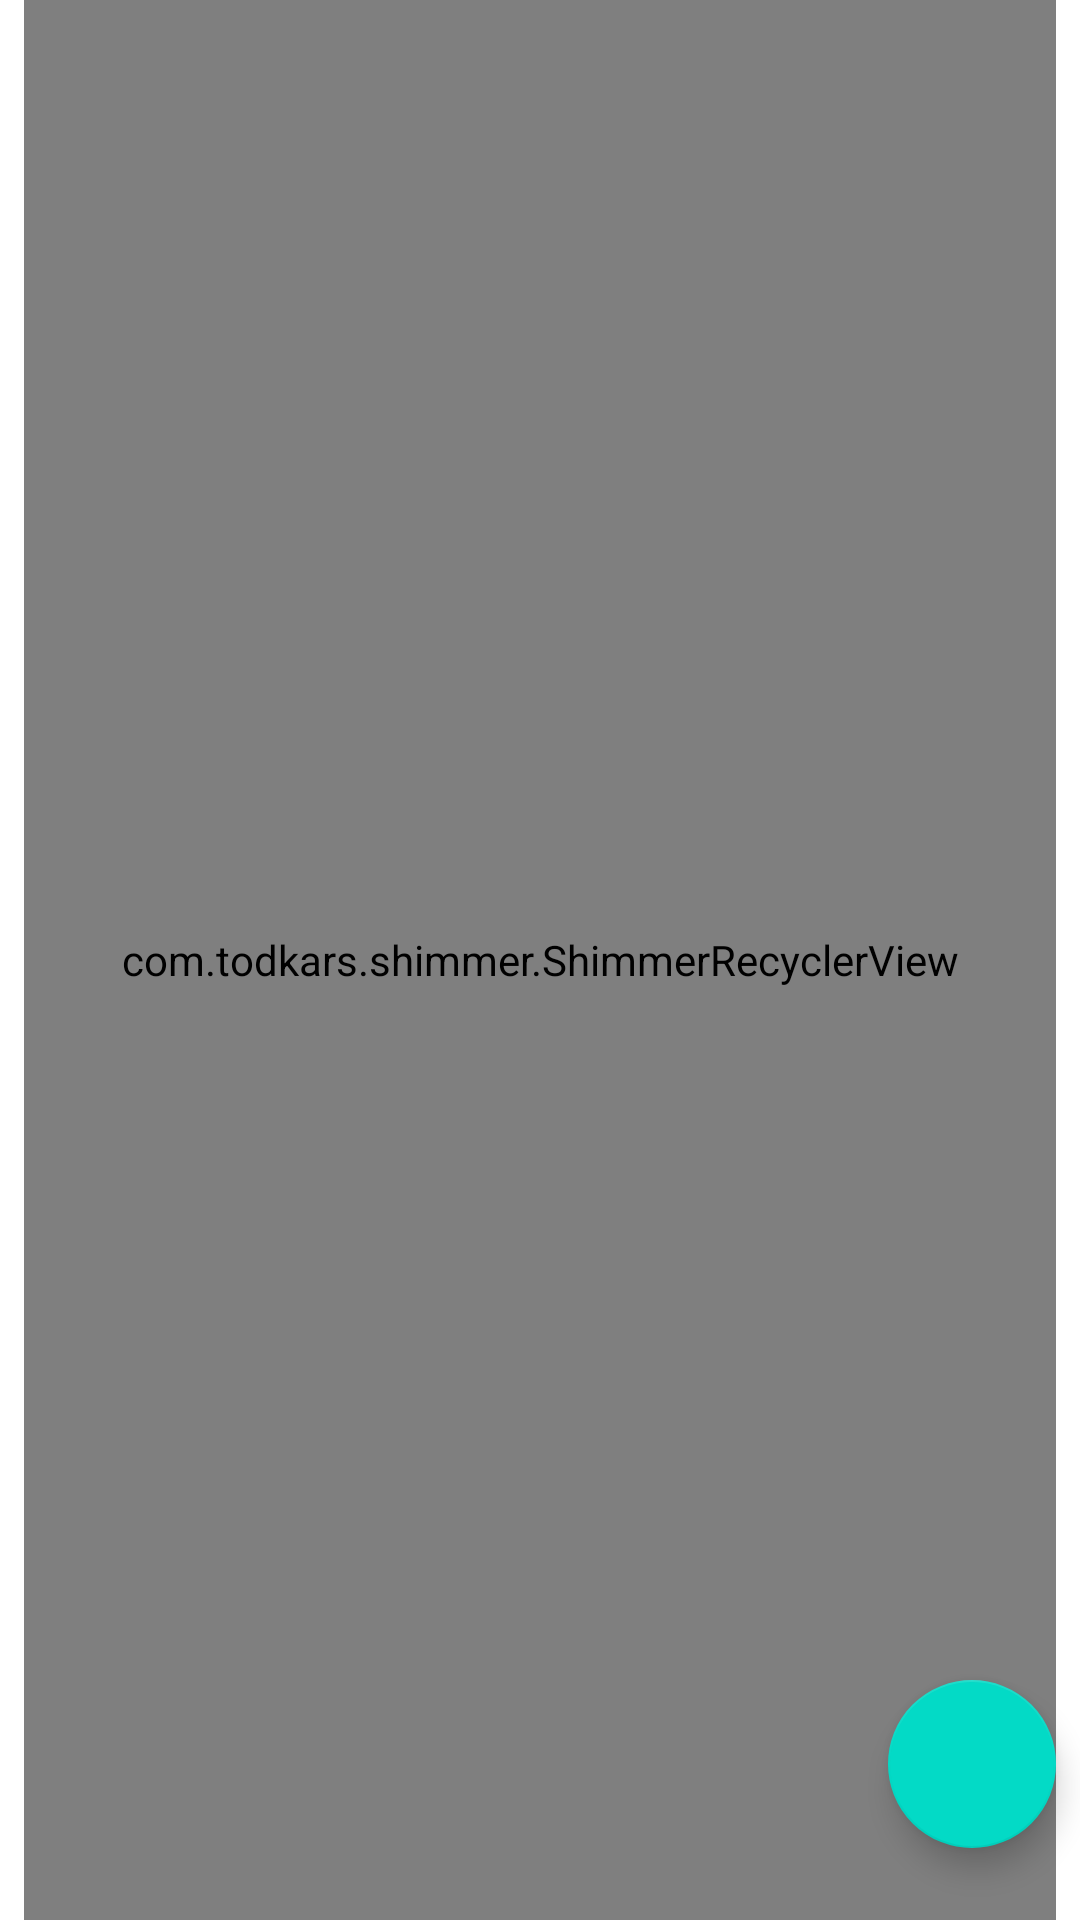

Here is an Android app screen rendered from its layout file. Give the layout XML and the strings, colors and styles it references.
<!-- AndroidManifest.xml: application theme Theme.FoodApp -->
<!-- res/layout/fragment_recipies.xml -->
<?xml version="1.0" encoding="utf-8"?>
<androidx.constraintlayout.widget.ConstraintLayout xmlns:android="http://schemas.android.com/apk/res/android"
    xmlns:app="http://schemas.android.com/apk/res-auto"
    xmlns:tools="http://schemas.android.com/tools"
    android:layout_width="match_parent"
    android:layout_height="match_parent"
    android:background="@color/lightGray"
    tools:context=".ui.fragments.recipes.RecipesFragment">

    <com.todkars.shimmer.ShimmerRecyclerView
        android:id="@+id/shimmerRecyclerView"
        android:layout_width="0dp"
        android:layout_height="0dp"
        android:layout_marginStart="8dp"
        android:layout_marginEnd="8dp"
        tools:itemCount="3"
        app:shimmer_recycler_layout="@layout/placeholder_row_layout"
        app:layout_constraintBottom_toBottomOf="parent"
        app:layout_constraintEnd_toEndOf="parent"
        app:layout_constraintHorizontal_bias="0.5"
        app:layout_constraintStart_toStartOf="parent"
        app:layout_constraintTop_toTopOf="parent"
        app:layout_constraintVertical_bias="0.5"
        tools:ignore="MissingConstraints">
    </com.todkars.shimmer.ShimmerRecyclerView>


    <com.google.android.material.floatingactionbutton.FloatingActionButton
        android:id="@+id/floatingActionButton2"
        android:layout_width="wrap_content"
        android:layout_height="wrap_content"
        android:layout_marginEnd="8dp"
        android:layout_marginBottom="24dp"
        android:clickable="true"
        android:focusable="true"
        android:src="@drawable/ic_restaurant"
        app:layout_constraintBottom_toBottomOf="parent"
        app:layout_constraintEnd_toEndOf="parent"
        app:tint="@color/white"
        tools:ignore="SpeakableTextPresentCheck" />

    <ImageView
        android:id="@+id/errorImageView"
        android:layout_width="200dp"
        android:layout_height="200dp"
        android:layout_marginBottom="100dp"
        android:alpha="0.5"
        android:src="@drawable/ic_sad"
        android:visibility="invisible"
        app:layout_constraintBottom_toBottomOf="parent"
        app:layout_constraintEnd_toEndOf="parent"
        app:layout_constraintStart_toStartOf="parent"
        app:layout_constraintTop_toTopOf="@id/shimmerRecyclerView"
        app:layout_constraintVertical_bias="0.37" />

    <TextView
        android:id="@+id/errorTextView"
        android:layout_width="wrap_content"
        android:layout_height="wrap_content"
        android:layout_marginTop="120dp"
        android:alpha="0.5"
        android:text="@string/no_internet_connection"
        android:textSize="22sp"
        android:textStyle="bold"
        android:visibility="invisible"
        app:layout_constraintBottom_toBottomOf="@id/errorImageView"
        app:layout_constraintEnd_toEndOf="@id/errorImageView"
        app:layout_constraintStart_toStartOf="@id/errorImageView"
        app:layout_constraintTop_toBottomOf="@+id/errorImageView" />

</androidx.constraintlayout.widget.ConstraintLayout>
<!-- res/layout/placeholder_row_layout.xml (included above) -->
<?xml version="1.0" encoding="utf-8"?>
<androidx.constraintlayout.widget.ConstraintLayout xmlns:android="http://schemas.android.com/apk/res/android"
    xmlns:tools="http://schemas.android.com/tools"
    android:layout_width="match_parent"
    android:layout_height="200dp"
    xmlns:app="http://schemas.android.com/apk/res-auto"
    android:layout_marginTop="4dp"
    android:layout_marginBottom="4dp">


    <View
        android:id="@+id/view"
        android:layout_width="200dp"
        android:layout_height="wrap_content"
        android:background="@color/mediumGray"
        app:layout_constraintStart_toStartOf="parent"
        app:layout_constraintBottom_toBottomOf="parent"
        app:layout_constraintTop_toTopOf="parent"/>

    <View
        android:id="@+id/view2"
        android:layout_width="0dp"
        android:layout_height="50dp"
        android:layout_marginStart="12dp"
        android:layout_marginTop="12dp"
        android:layout_marginEnd="12dp"
        app:layout_constraintEnd_toEndOf="parent"
        android:background="@color/mediumGray"
        app:layout_constraintStart_toEndOf="@+id/view"
        app:layout_constraintTop_toTopOf="parent" />

    <View
        android:id="@+id/view3"
        android:layout_width="0dp"
        android:layout_height="65dp"
        android:layout_marginTop="12dp"
        android:background="@color/mediumGray"
        app:layout_constraintEnd_toEndOf="@+id/view2"
        app:layout_constraintStart_toStartOf="@+id/view2"
        app:layout_constraintTop_toBottomOf="@+id/view2" />


    <View
        android:id="@+id/view4"
        android:layout_width="36dp"
        android:layout_height="36dp"
        android:layout_marginTop="12dp"
        android:layout_marginBottom="12dp"
        android:background="@color/mediumGray"
        app:layout_constraintBottom_toBottomOf="parent"
        app:layout_constraintStart_toStartOf="@+id/view3"
        app:layout_constraintTop_toBottomOf="@+id/view3" />

    <View
        android:id="@+id/view5"
        android:layout_width="36dp"
        android:layout_height="36dp"
        android:layout_marginStart="24dp"
        android:background="@color/mediumGray"
        app:layout_constraintStart_toEndOf="@+id/view4"
        app:layout_constraintTop_toTopOf="@+id/view4" />

    <View
        android:id="@+id/view6"
        android:layout_width="36dp"
        android:layout_height="36dp"
        android:layout_marginStart="24dp"
        android:background="@color/mediumGray"
        app:layout_constraintStart_toEndOf="@+id/view5"
        app:layout_constraintTop_toTopOf="@+id/view5" />
</androidx.constraintlayout.widget.ConstraintLayout>
<!-- resources referenced by this layout -->
<resources>
  <!-- drawable ic_sad (drawable) -->
  <vector android:height="24dp" android:tint="@android:color/black"
      android:viewportHeight="24" android:viewportWidth="24"
      android:width="24dp" xmlns:android="http://schemas.android.com/apk/res/android">
      <path android:fillColor="@android:color/black" android:pathData="M15.5,9.5m-1.5,0a1.5,1.5 0,1 1,3 0a1.5,1.5 0,1 1,-3 0"/>
      <path android:fillColor="@android:color/black" android:pathData="M8.5,9.5m-1.5,0a1.5,1.5 0,1 1,3 0a1.5,1.5 0,1 1,-3 0"/>
      <path android:fillColor="@android:color/black" android:pathData="M11.99,2C6.47,2 2,6.48 2,12s4.47,10 9.99,10C17.52,22 22,17.52 22,12S17.52,2 11.99,2zM12,20c-4.42,0 -8,-3.58 -8,-8s3.58,-8 8,-8 8,3.58 8,8 -3.58,8 -8,8zM12,14c-2.33,0 -4.32,1.45 -5.12,3.5h1.67c0.69,-1.19 1.97,-2 3.45,-2s2.75,0.81 3.45,2h1.67c-0.8,-2.05 -2.79,-3.5 -5.12,-3.5z"/>
  </vector>
  <string name="no_internet_connection">No Internet Connection</string>
  <style name="Theme.FoodApp" parent="Base.Theme.FoodApp" />
  <style name="Base.Theme.FoodApp" parent="Theme.MaterialComponents.DayNight.DarkActionBar">
          
          <item name="colorPrimary">@color/colorPrimary</item>
          <item name="colorPrimaryDark">@color/colorPrimaryDark</item>
          <item name="colorAccent">@color/colorAccent</item>
      </style>
  <!-- not gathered from this repository: default colours our renderer supplied (Android Studio template values) -->
  <color name="white">#FFFFFFFF</color>
  <color name="colorPrimary">#FF6200EE</color>
  <color name="colorPrimaryDark">#FF3700B3</color>
  <color name="colorAccent">#FF03DAC5</color>
</resources>
